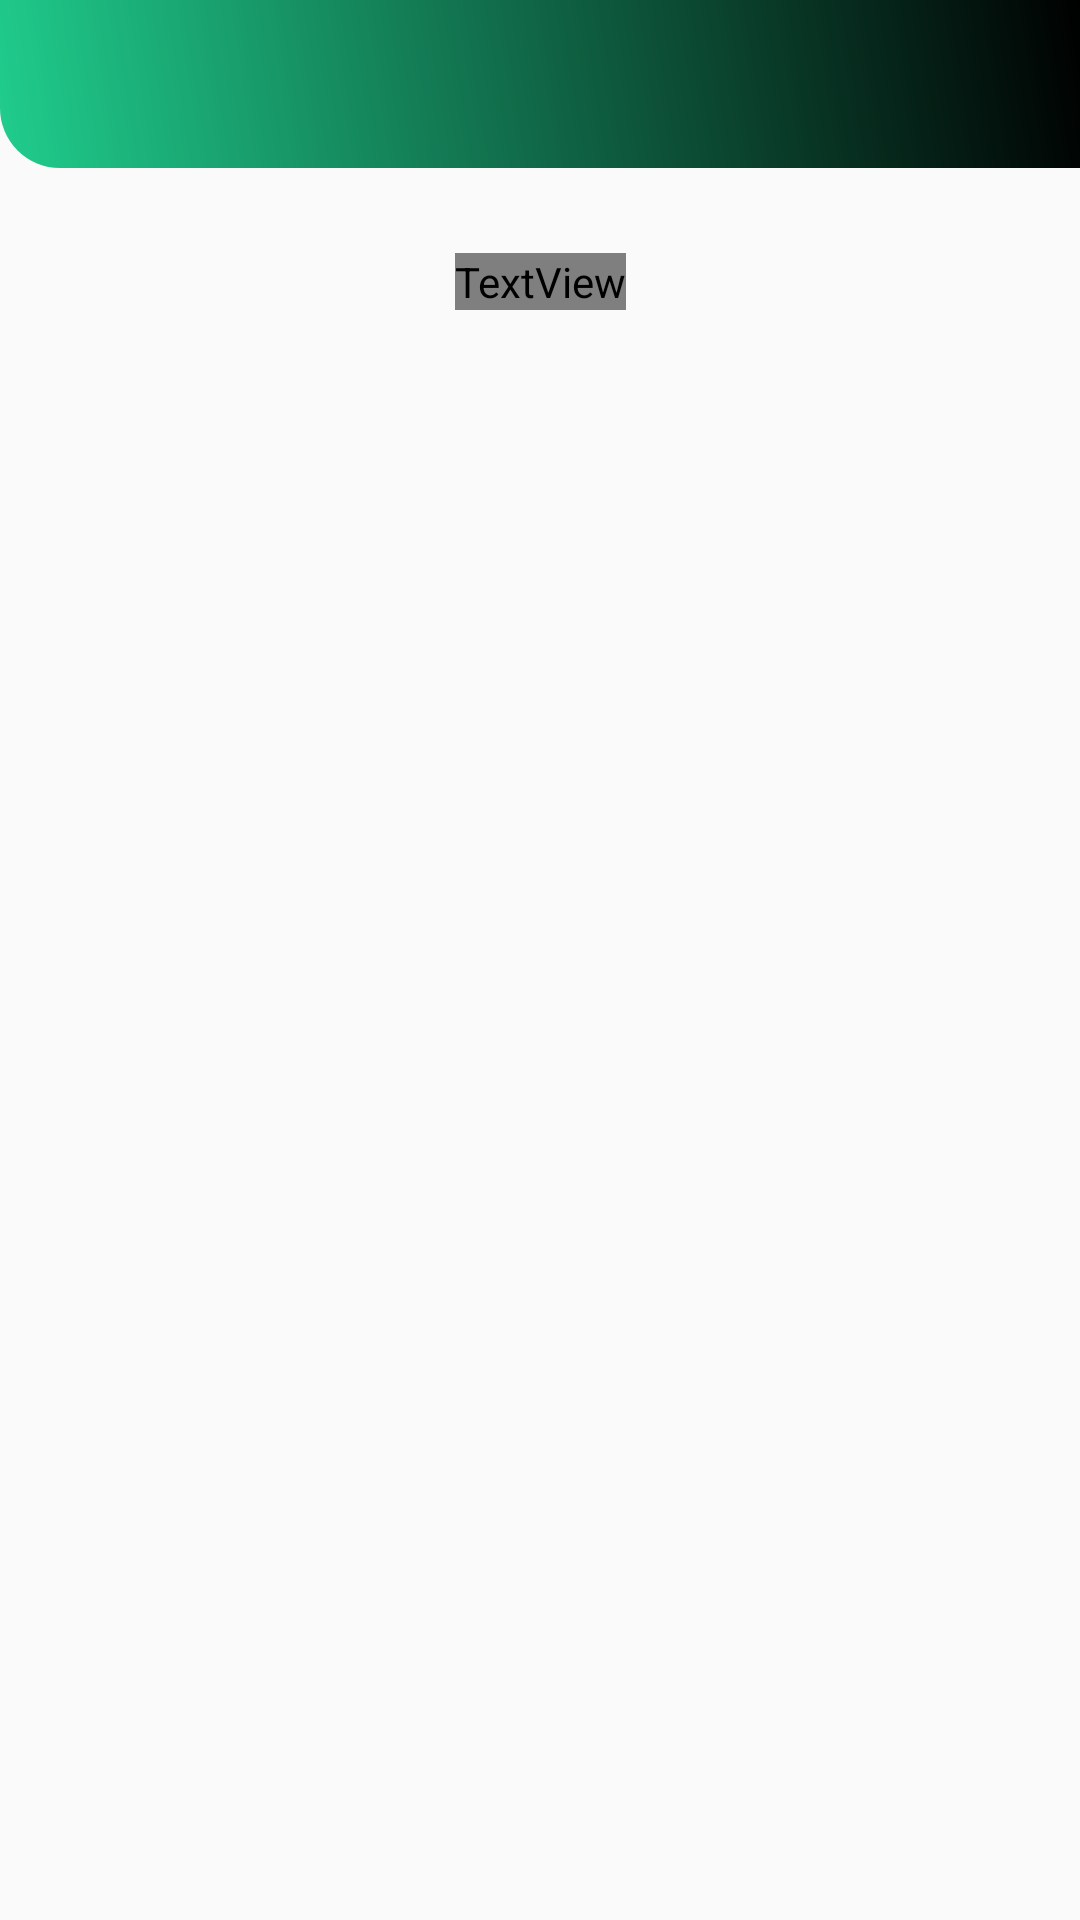

Reconstruct the res/layout file that produces this screen, plus the resources it refers to.
<!-- AndroidManifest.xml: activity theme CustomNoActionBarTheme -->
<!-- res/layout/activity_robot.xml -->
<?xml version="1.0" encoding="utf-8"?>
<androidx.constraintlayout.widget.ConstraintLayout xmlns:android="http://schemas.android.com/apk/res/android"
    xmlns:app="http://schemas.android.com/apk/res-auto"
    xmlns:tools="http://schemas.android.com/tools"
    android:layout_width="match_parent"
    android:layout_height="match_parent"
    android:nestedScrollingEnabled="true"
    tools:context=".activities.RobotActivity">

    <androidx.appcompat.widget.Toolbar
        android:id="@+id/toolbarRobot"
        android:layout_width="0dp"
        android:layout_height="?attr/actionBarSize"
        android:background="@drawable/gradient"
        android:theme="@style/CustomToolbarStyle"
        app:layout_constraintEnd_toEndOf="parent"
        app:layout_constraintStart_toStartOf="parent"
        app:layout_constraintTop_toTopOf="parent" />

    <TextView
        android:id="@+id/textView"
        android:layout_width="wrap_content"
        android:layout_height="wrap_content"
        android:text="Hi! How can I help you?"
        android:fontFamily="@font/nunitomedium"
        android:textColor="@color/black"
        android:textSize="20dp"
        android:gravity="center"
        app:layout_constraintBottom_toBottomOf="parent"
        app:layout_constraintStart_toStartOf="parent"
        app:layout_constraintEnd_toEndOf="parent"
        app:layout_constraintTop_toBottomOf="@+id/toolbarRobot"
        app:layout_constraintVertical_bias="0.05" />

    <ImageView
        android:id="@+id/btnRecord"
        android:layout_width="47dp"
        android:background="@drawable/bg_chat"
        android:elevation="@dimen/padding"
        android:layout_height="39dp"
        android:layout_marginTop="20dp"
        app:layout_constraintEnd_toEndOf="parent"
        app:layout_constraintStart_toStartOf="parent"
        app:layout_constraintTop_toBottomOf="@+id/textView"
        app:layout_constraintVertical_bias="0.05"
        app:srcCompat="@drawable/ic_mic"
        app:tint="@color/black" />

    <TextView
        android:id="@+id/textView2"
        android:layout_width="wrap_content"
        android:layout_height="wrap_content"
        android:layout_marginStart="120dp"
        android:background="@drawable/bg_chat"
        android:elevation="5dp"
        android:maxWidth="280dp"
        android:padding="@dimen/padding"
        android:layout_marginTop="30dp"
        android:maxLines="25"
        android:scrollbars="vertical"
        app:layout_constraintStart_toStartOf="parent"
        app:layout_constraintTop_toBottomOf="@+id/btnRecord" />

    <ImageView
        android:id="@+id/imageView"
        android:layout_width="100dp"
        android:layout_height="150dp"
        android:layout_marginStart="@dimen/padding"
        app:layout_constraintBottom_toBottomOf="parent"
        app:layout_constraintEnd_toStartOf="@+id/textView2"
        app:layout_constraintHorizontal_bias="0.0"
        app:layout_constraintStart_toStartOf="parent"
        app:layout_constraintTop_toBottomOf="@+id/toolbarRobot"
        app:layout_constraintVertical_bias="0.24"
        app:srcCompat="@drawable/robot" />

</androidx.constraintlayout.widget.ConstraintLayout>
<!-- resources referenced by this layout -->
<resources>
  <color name="black">#FF000000</color>
  <dimen name="padding">10dp</dimen>
  <!-- drawable gradient (drawable) -->
  <?xml version="1.0" encoding="utf-8"?>
  <shape xmlns:android="http://schemas.android.com/apk/res/android"
      android:shape="rectangle">
  
      <gradient
          android:type="linear"
          android:startColor="@color/green"
          android:endColor="@color/black"
          android:angle="45"/>
  
      <corners android:bottomLeftRadius="20dp" />
  
  </shape>
  <style name="CustomToolbarStyle">
          <item name="android:textColorPrimary">@color/white</item>
          <item name="android:colorControlNormal">@color/white</item>
          <item name="android:gravity">center</item>
      </style>
  <style name="CustomNoActionBarTheme" parent="@style/Theme.AppCompat.Light.NoActionBar">
          <item name="android:statusBarColor">@color/black</item>
      </style>
  <color name="green">#20CD8D</color>
  <color name="white">#FFFFFFFF</color>
</resources>
